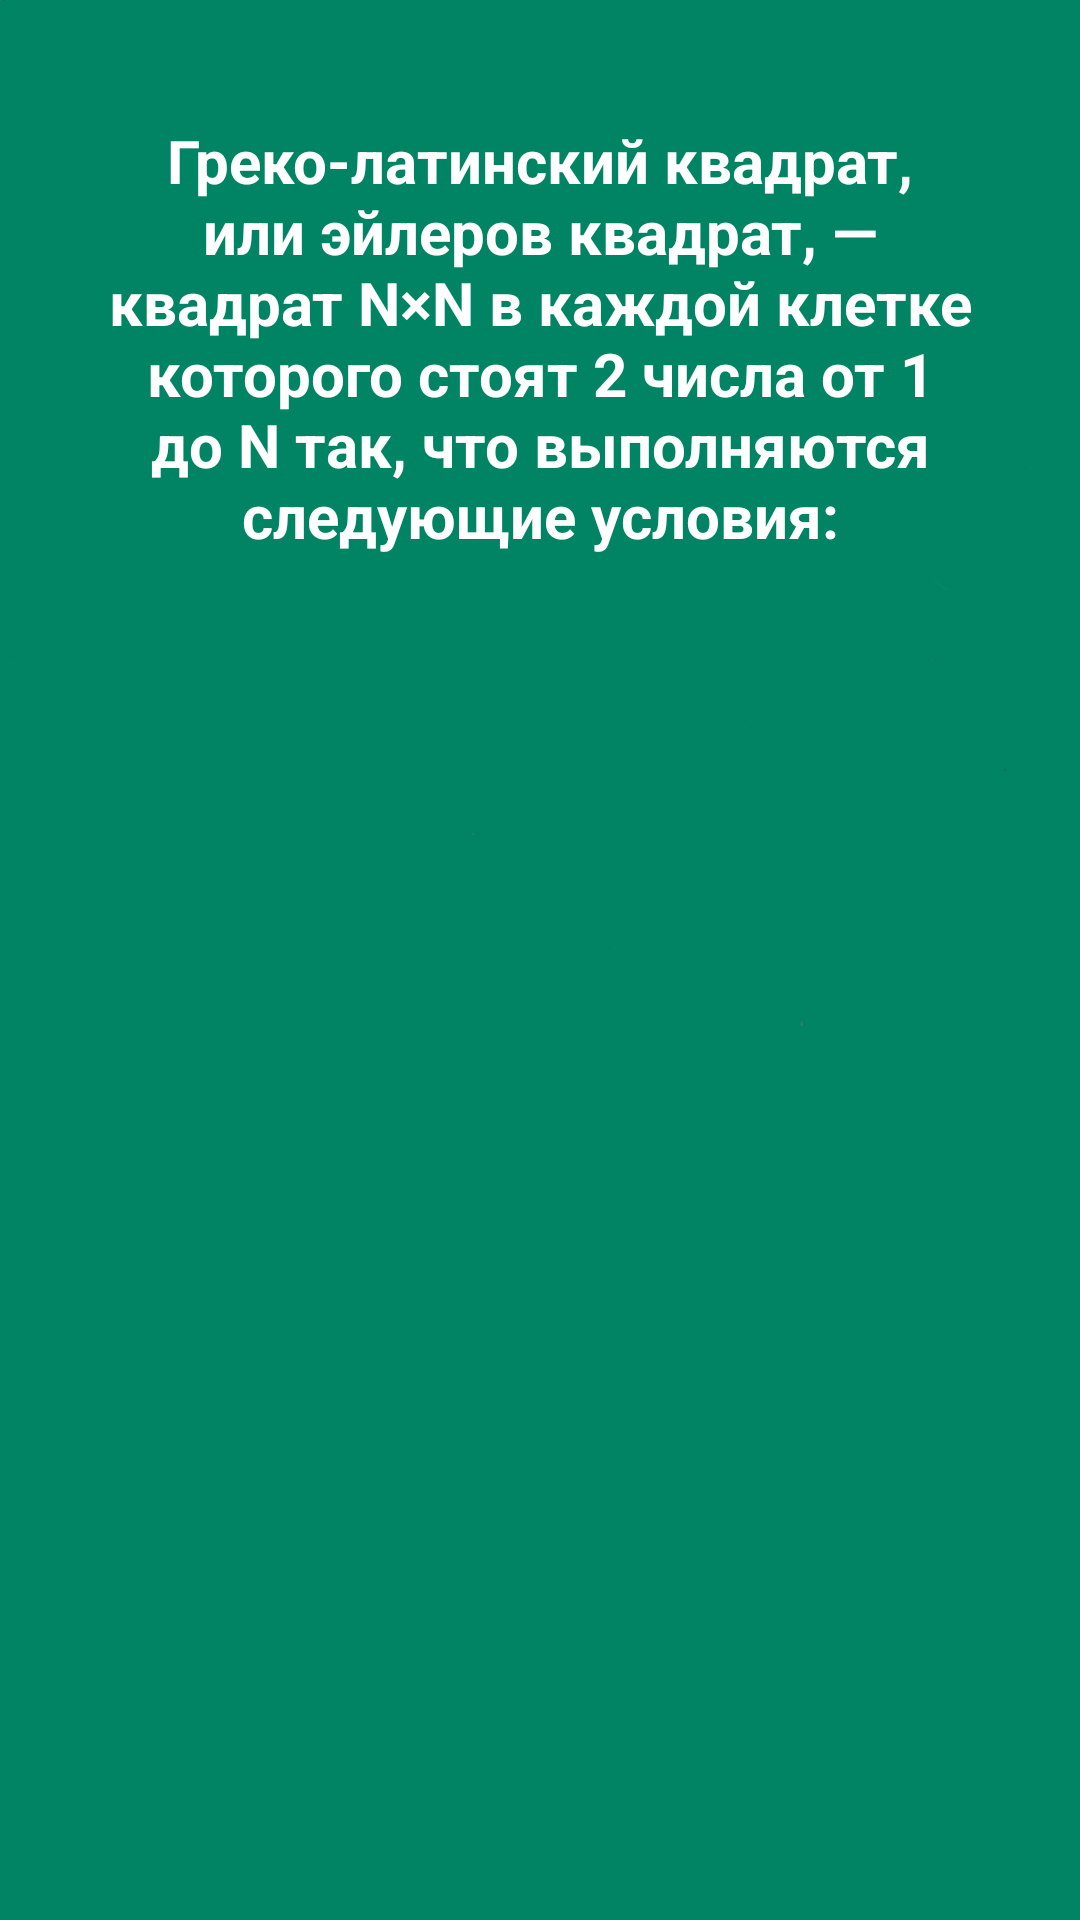

This screen was rendered from an Android layout file. Write that file and the resources it references.
<!-- AndroidManifest.xml: application theme AppTheme -->
<!-- res/layout/firstslide.xml -->
<?xml version="1.0" encoding="utf-8"?>
<android.support.constraint.ConstraintLayout
    xmlns:android="http://schemas.android.com/apk/res/android"
    xmlns:app="http://schemas.android.com/apk/res-auto"
    xmlns:tools="http://schemas.android.com/tools"
    android:layout_width="match_parent"
    android:layout_height="match_parent">

    <ImageView
        android:id="@+id/kek"
        android:layout_width="match_parent"
        android:layout_height="match_parent"
        android:scaleType="fitXY"
        app:layout_constraintStart_toStartOf="parent"
        app:layout_constraintTop_toTopOf="parent"
        app:srcCompat="@drawable/intro_back" />

    <com.masterschief.eulersquare.ui.SquareLayout
        android:id="@+id/firstrule"
        android:layout_width="0dp"
        android:layout_height="0dp"
        android:layout_marginStart="35dp"
        android:layout_marginTop="25dp"
        android:layout_marginEnd="35dp"
        app:layout_constraintEnd_toEndOf="parent"
        app:layout_constraintStart_toStartOf="parent"
        app:layout_constraintTop_toTopOf="parent">

        <ImageView
            android:id="@+id/imageView14"
            android:layout_width="match_parent"
            android:layout_height="match_parent"
            android:scaleType="fitXY"
            app:srcCompat="@drawable/first_slide_image" />

    </com.masterschief.eulersquare.ui.SquareLayout>

    <TextView
        android:id="@+id/textView"
        android:layout_width="0dp"
        android:layout_height="wrap_content"
        android:layout_marginStart="35dp"
        android:layout_marginTop="15dp"
        android:layout_marginEnd="35dp"
        android:text="@string/first_slide"
        android:textAlignment="center"
        android:textColor="@android:color/white"
        android:textSize="20sp"
        android:textStyle="bold"
        app:layout_constraintEnd_toEndOf="parent"
        app:layout_constraintStart_toStartOf="parent"
        app:layout_constraintTop_toBottomOf="@+id/firstrule"
        tools:text="@string/first_slide" />


</android.support.constraint.ConstraintLayout>
<!-- resources referenced by this layout -->
<resources>
  <!-- drawable first_slide_image: jpg bitmap (drawable, 87572 bytes) -->
  <!-- drawable intro_back: png bitmap (drawable-v24, 9056 bytes) -->
  <string name="first_slide">Греко-латинский квадрат, или эйлеров квадрат, — квадрат N×N в каждой клетке которого стоят 2 числа от 1 до N так, что выполняются следующие условия:</string>
  <style name="AppTheme" parent="Theme.AppCompat.Light.NoActionBar">
          
          <item name="colorPrimary">@color/colorPrimary</item>
          <item name="colorPrimaryDark">@color/colorPrimaryDark</item>
          <item name="colorAccent">@color/colorAccent</item>
      </style>
  <color name="colorPrimary">#1B7058</color>
  <color name="colorPrimaryDark">#1A5848</color>
  <color name="colorAccent">#36AF91</color>
</resources>
